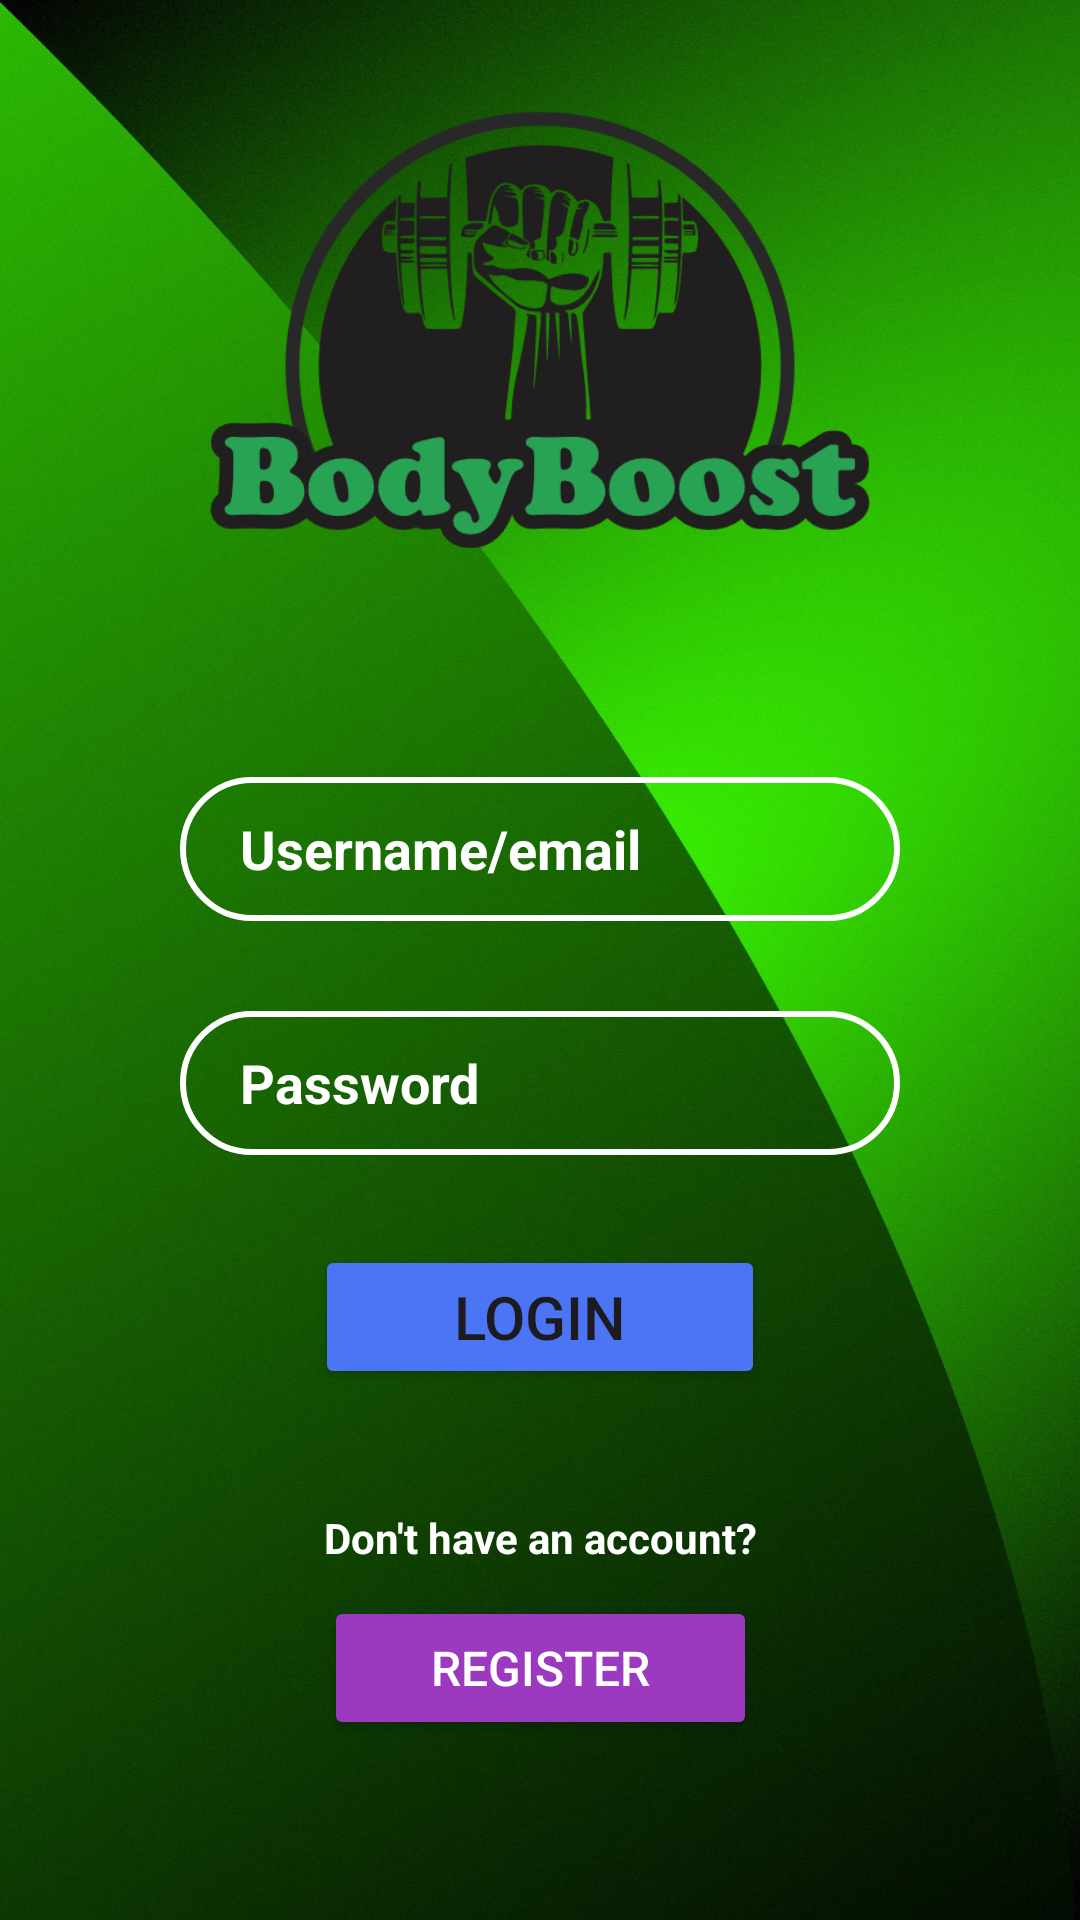

Reconstruct the res/layout file that produces this screen, plus the resources it refers to.
<!-- AndroidManifest.xml: application theme Theme.BodyBoost -->
<!-- res/layout/activity_login.xml -->
<?xml version="1.0" encoding="utf-8"?>
<androidx.constraintlayout.widget.ConstraintLayout xmlns:android="http://schemas.android.com/apk/res/android"
    xmlns:app="http://schemas.android.com/apk/res-auto"
    xmlns:tools="http://schemas.android.com/tools"
    android:layout_width="match_parent"
    android:layout_height="match_parent"
    android:background="@drawable/exemplo1"
    tools:context=".Login"
    android:fitsSystemWindows="true">

    <Button
        android:id="@+id/btnRegister"
        android:layout_width="0dp"
        android:layout_height="wrap_content"
        android:layout_marginTop="10dp"
        android:backgroundTint="#9B39BF"
        android:onClick="goToRegister"
        android:text="@string/register"
        android:textColor="@color/white"
        android:textSize="16sp"
        android:visibility="visible"
        app:layout_constraintEnd_toEndOf="@+id/textView2"
        app:layout_constraintStart_toStartOf="@+id/textView2"
        app:layout_constraintTop_toBottomOf="@+id/textView2" />

    <EditText
        android:id="@+id/usernameEdit"
        android:layout_width="0dp"
        android:layout_height="wrap_content"
        android:layout_marginStart="60dp"
        android:layout_marginTop="10dp"
        android:layout_marginEnd="60dp"
        android:background="@drawable/input_background"
        android:ems="10"
        android:hint="@string/UserName"
        android:inputType="text"
        android:minHeight="48dp"
        android:paddingLeft="20dp"
        android:paddingTop="2dp"
        android:paddingRight="10dp"
        android:paddingBottom="2dp"
        android:textColor="@color/white"
        android:textColorHint="@color/white"
        android:textStyle="bold"
        app:layout_constraintEnd_toEndOf="parent"
        app:layout_constraintStart_toStartOf="parent"
        app:layout_constraintTop_toBottomOf="@+id/loginError" />

    <TextView
        android:id="@+id/textView2"
        android:layout_width="wrap_content"
        android:layout_height="wrap_content"
        android:layout_marginTop="40dp"
        android:text="@string/registerTxt"
        android:textColor="#FFFFFF"
        android:textStyle="bold"
        app:layout_constraintEnd_toEndOf="@+id/btnLogin"
        app:layout_constraintStart_toStartOf="@+id/btnLogin"
        app:layout_constraintTop_toBottomOf="@+id/btnLogin" />

    <EditText
        android:id="@+id/passwordEdit"
        android:layout_width="0dp"
        android:layout_height="wrap_content"
        android:layout_marginTop="30dp"
        android:background="@drawable/input_background"
        android:ems="10"
        android:hint="@string/paswword"
        android:inputType="textPassword"
        android:minHeight="48dp"
        android:paddingLeft="20dp"
        android:paddingTop="2dp"
        android:paddingRight="10dp"
        android:paddingBottom="2dp"
        android:textColor="@color/white"
        android:textColorHint="@color/white"
        android:textStyle="bold"
        app:layout_constraintEnd_toEndOf="@+id/usernameEdit"
        app:layout_constraintStart_toStartOf="@+id/usernameEdit"
        app:layout_constraintTop_toBottomOf="@+id/usernameEdit" />

    <Button
        android:id="@+id/btnLogin"
        android:layout_width="0dp"
        android:layout_height="wrap_content"
        android:layout_marginStart="45dp"
        android:layout_marginTop="30dp"
        android:layout_marginEnd="45dp"
        android:backgroundTint="#4B75F4"
        android:text="@string/login"
        android:textSize="20sp"
        app:layout_constraintEnd_toEndOf="@+id/passwordEdit"
        app:layout_constraintStart_toStartOf="@+id/passwordEdit"
        app:layout_constraintTop_toBottomOf="@+id/passwordEdit" />

    <ImageView
        android:id="@+id/imageView2"
        android:layout_width="220dp"
        android:layout_height="180dp"
        android:layout_marginTop="20dp"
        android:contentDescription="logo"
        app:layout_constraintEnd_toEndOf="parent"
        app:layout_constraintStart_toStartOf="parent"
        app:layout_constraintTop_toTopOf="parent"
        app:srcCompat="@drawable/logo4"
        tools:srcCompat="@drawable/logo4" />

    <TextView
        android:id="@+id/loginError"
        android:layout_width="wrap_content"
        android:layout_height="wrap_content"
        android:layout_marginTop="30dp"
        android:background="#83FFFFFF"
        android:textColor="@color/redCancel"
        android:textSize="14sp"
        app:layout_constraintEnd_toEndOf="parent"
        app:layout_constraintStart_toStartOf="parent"
        app:layout_constraintTop_toBottomOf="@+id/imageView2"
        tools:textStyle="bold" />
</androidx.constraintlayout.widget.ConstraintLayout>
<!-- resources referenced by this layout -->
<resources>
  <color name="redCancel">#CC2626</color>
  <color name="white">#FFFFFFFF</color>
  <!-- drawable exemplo1: jpg bitmap (drawable, 340135 bytes) -->
  <!-- drawable input_background (drawable) -->
  <?xml version="1.0" encoding="utf-8"?>
  <shape xmlns:android="http://schemas.android.com/apk/res/android">
  
      <stroke android:color="@color/white" android:width="2dp"/>
      <corners android:radius="60dp"/>
  </shape>
  <!-- drawable logo4: png bitmap (drawable, 67476 bytes) -->
  <string name="UserName">Username/email</string>
  <string name="login">Login</string>
  <string name="paswword">Password</string>
  <string name="register">Register</string>
  <string name="registerTxt">Don\'t have an account?</string>
  <style name="Theme.BodyBoost" parent="Base.Theme.BodyBoost" />
  <style name="Base.Theme.BodyBoost" parent="Theme.Material3.DayNight.NoActionBar">
          
           <item name="colorPrimary">@color/teal_200</item>
          <item name="colorPrimaryVariant">@color/light_green</item>
          <item name="colorOnPrimary">@color/white</item>
          
          <item name="colorSecondary">@color/light_green</item>
          <item name="colorSecondaryVariant">@color/light_green</item>
          <item name="colorOnSecondary">@color/black</item>
  
  
  
      </style>
  <color name="teal_200">#03CDBA</color>
  <color name="light_green">#7FDFB9</color>
  <color name="black">#FF000000</color>
</resources>
